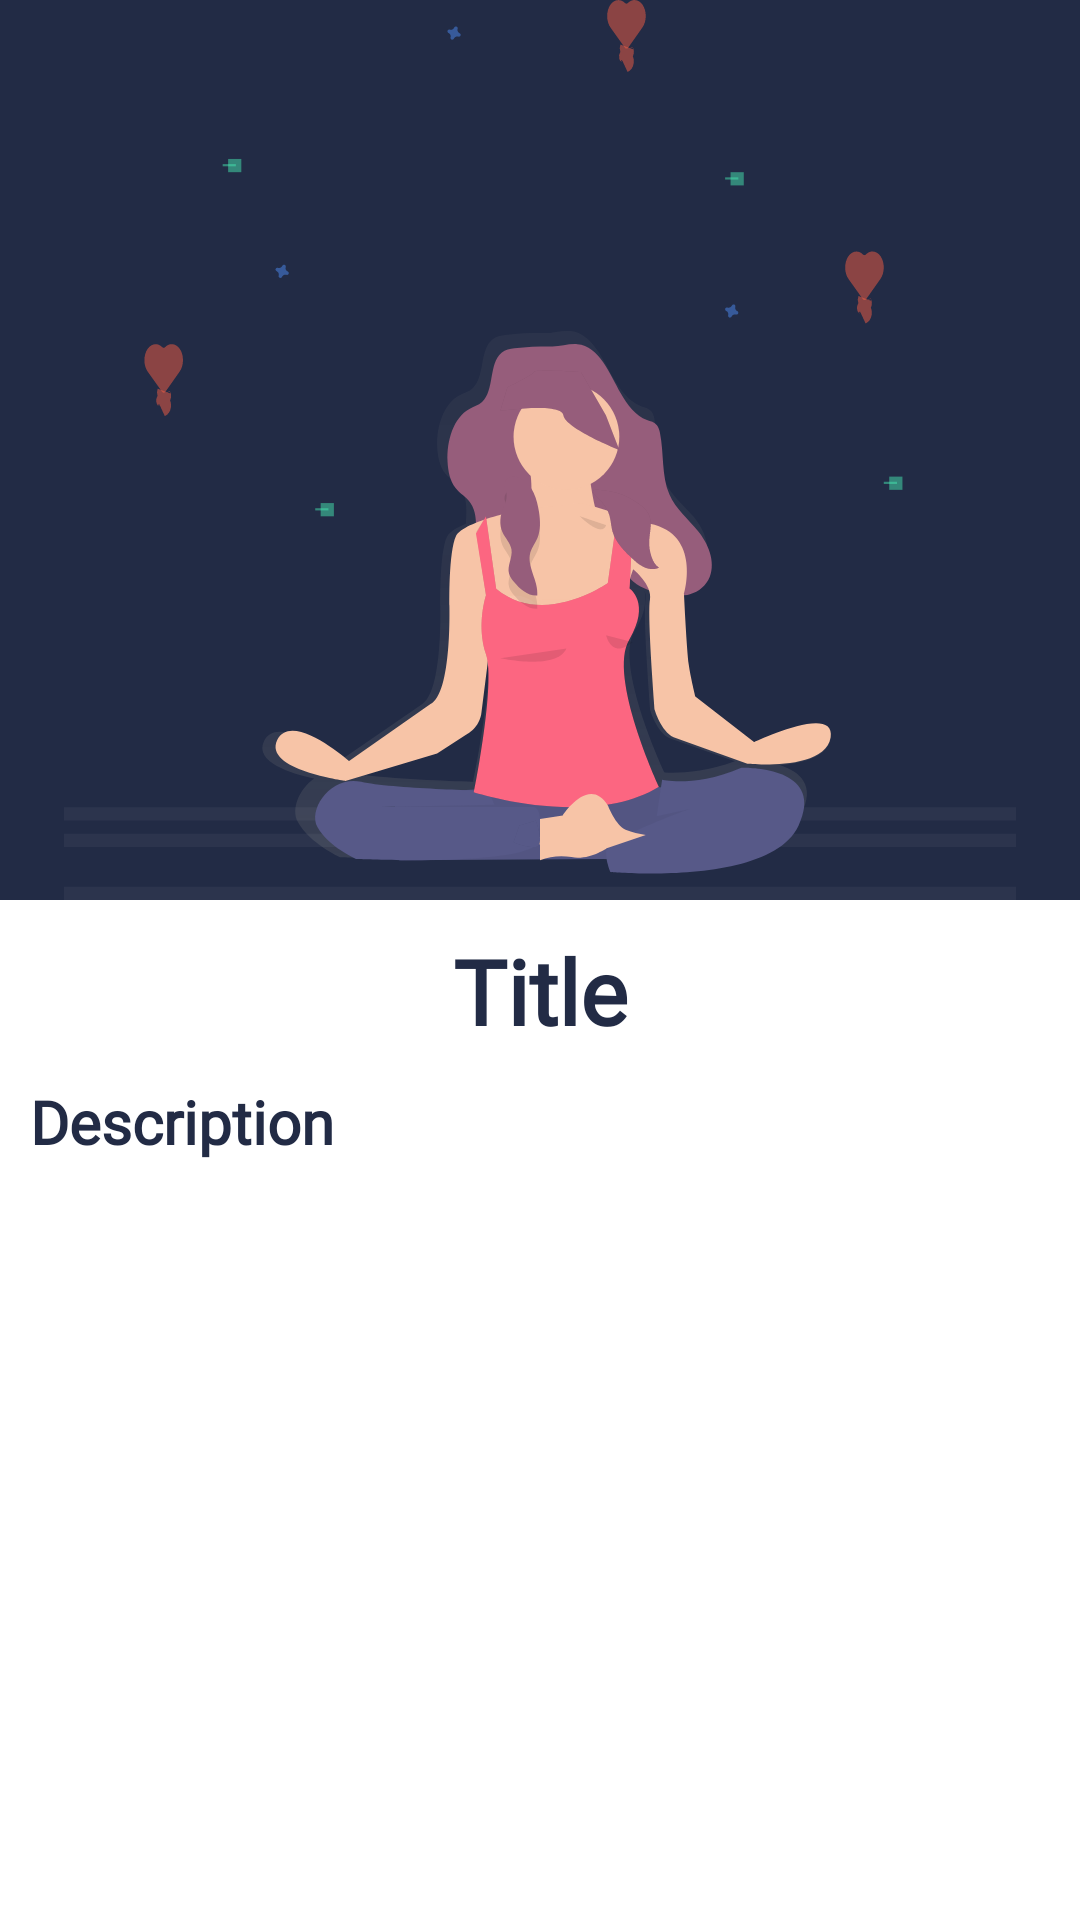

This screen was rendered from an Android layout file. Write that file and the resources it references.
<!-- AndroidManifest.xml: application theme Theme.HealthTipsTricks -->
<!-- res/layout/activity_details2.xml -->
<?xml version="1.0" encoding="utf-8"?>
<androidx.constraintlayout.widget.ConstraintLayout xmlns:android="http://schemas.android.com/apk/res/android"
    xmlns:app="http://schemas.android.com/apk/res-auto"
    xmlns:tools="http://schemas.android.com/tools"
    android:layout_width="match_parent"
    android:layout_height="match_parent"
    tools:context=".DetailsActivity2">

    <LinearLayout
        android:id="@+id/top_lay"
        android:layout_width="match_parent"
        android:layout_height="300dp"
        android:background="@color/background_color2"
        app:layout_constraintStart_toStartOf="parent"
        app:layout_constraintEnd_toEndOf="parent"
        app:layout_constraintTop_toTopOf="parent">


        <ImageView
            android:id="@+id/img"
            android:layout_width="match_parent"
            android:layout_height="300dp"
            android:src="@drawable/ic_meditation_women_small"/>
    </LinearLayout>

    <ImageView
        android:id="@+id/back_btn"
        android:layout_width="wrap_content"
        android:layout_height="wrap_content"
        android:src="@drawable/ic_baseline_arrow_back_24"
        app:layout_constraintStart_toStartOf="parent"
        app:layout_constraintTop_toTopOf="parent"
        android:layout_margin="15dp"/>

    <TextView
        android:id="@+id/title"
        android:layout_width="wrap_content"
        android:layout_height="wrap_content"
        android:text="@string/title"
        android:textSize="30sp"
        android:textStyle="bold"
        android:layout_marginTop="10dp"
        android:fontFamily="@font/roboto"
        android:textColor="@color/text_color"
        app:layout_constraintStart_toStartOf="parent"
        app:layout_constraintEnd_toEndOf="parent"
        app:layout_constraintTop_toBottomOf="@id/top_lay"
        />

    <TextView
        android:id="@+id/desc"
        android:layout_width="wrap_content"
        android:layout_height="wrap_content"
        android:text="@string/desc"
        android:textSize="20sp"
        android:textStyle="bold"
        android:layout_margin="10dp"
        android:fontFamily="@font/roboto"
        android:textColor="@color/text_color"
        app:layout_constraintStart_toStartOf="parent"
        app:layout_constraintTop_toBottomOf="@id/title"
        />






</androidx.constraintlayout.widget.ConstraintLayout>
<!-- resources referenced by this layout -->
<resources>
  <color name="background_color2">#FF222B45</color>
  <color name="text_color">#FF222B45</color>
  <!-- drawable ic_meditation_women_small: vector/xml drawable (drawable, 25640 chars, omitted) -->
  <string name="desc">Description</string>
  <string name="title">Title</string>
  <style name="Theme.HealthTipsTricks" parent="Theme.MaterialComponents.DayNight.NoActionBar">
          
          <item name="colorPrimary">@color/purple_500</item>
          <item name="colorPrimaryVariant">@color/background_color</item>
          <item name="colorOnPrimary">@color/white</item>
          
          <item name="colorSecondary">@color/teal_200</item>
          <item name="colorSecondaryVariant">@color/teal_700</item>
          <item name="colorOnSecondary">@color/black</item>
          
          <item name="android:statusBarColor" tools:targetApi="l">?attr/colorPrimaryVariant</item>
          
      </style>
  <color name="purple_500">#FF6200EE</color>
  <color name="background_color">#FFF5CEB8</color>
  <color name="white">#FFFFFFFF</color>
  <color name="teal_200">#FF03DAC5</color>
  <color name="teal_700">#FF018786</color>
  <color name="black">#FF000000</color>
</resources>
